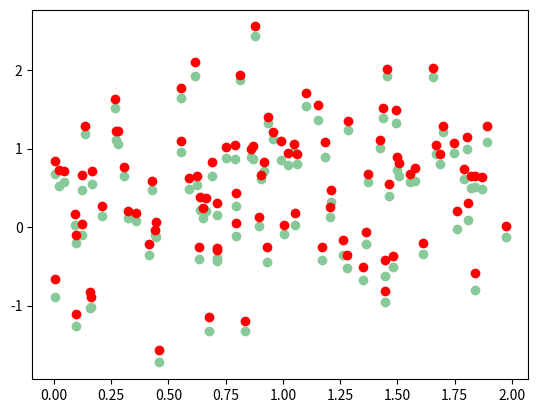
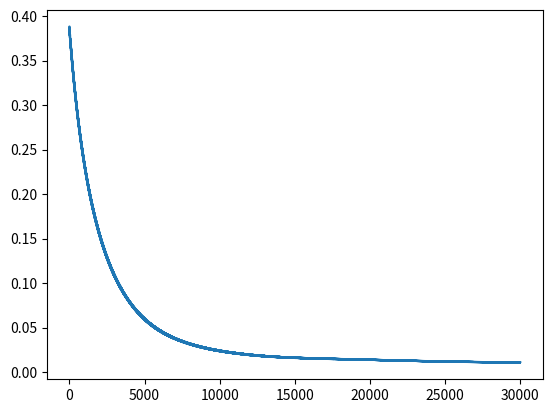

Python code for these plots, in order:
# data generation
from random import uniform, sample
import matplotlib.pyplot as plt
import json

weights_num = 10

W = [uniform(-1, 1) for _ in range(weights_num)]
print(W)

X = [[uniform(0, 2) for _ in range(weights_num - 1)] for _ in range(500)]
Y = []
for x in X:
    res = W[-1]
    for i in range(len(x) - 1):
        res += x[i] * W[i]
    Y.append(res)

with open("X.txt", "w") as X_file:
    X_file.write(json.dumps(X))

with open("Y.txt", "w") as X_file:
    X_file.write(json.dumps(Y))

plt.scatter([x[0] for x in X[:100]], [y for y in Y[:100]], color = '#88c999')


# linear regression
def loss_function(predicted, real):
    res = 0
    if len(predicted) != len(real):
        raise Exception("lengths are not the same")
    
    for i in range(len(predicted)):
        res += (real[i] - predicted[i]) ** 2
    
    return res / (2 * len(predicted))

def model(X, weights):
    predictions = []
    for x in X:
        prediction = 0
        for i in range(len(x)):
            prediction += x[i] * weights[i]
        prediction += weights[-1]
        predictions.append(prediction)

    return predictions

weights = [0 for _ in range(len(W))]
learning_rate = 0.01
epochs = 3000
predictions = model(X, weights)

learning_history = []

delta = 0.01
for i in range(epochs):
    if i % 100 == 0:
        print("epoch", i)
        
    # calculate gradient
    # d(W[n])/d(loss_function)
    anti_gradient = []
    for n in range(len(weights)):
        der_weights = weights[::]
        der_weights[n] += delta
        der_predictions = model(X, der_weights)

        delta_loss = loss_function(der_predictions, Y)
        loss = loss_function(predictions, Y)

        learning_history.append(delta_loss)

        derivative = -(delta_loss - loss) / delta
        

        predictions = der_predictions
        anti_gradient.append(derivative)

    # print(anti_gradient)
    # update weights
    for i in range(len(anti_gradient)):
        weights[i] += learning_rate * anti_gradient[i]


print("MSE", delta_loss)
print(weights)


plt.scatter([x[0] for x in X[:100]], [y for y in predictions[:100]], color = 'red')
plt.figure()

plt.plot(list(range(len(learning_history))), learning_history)

plt.show()
